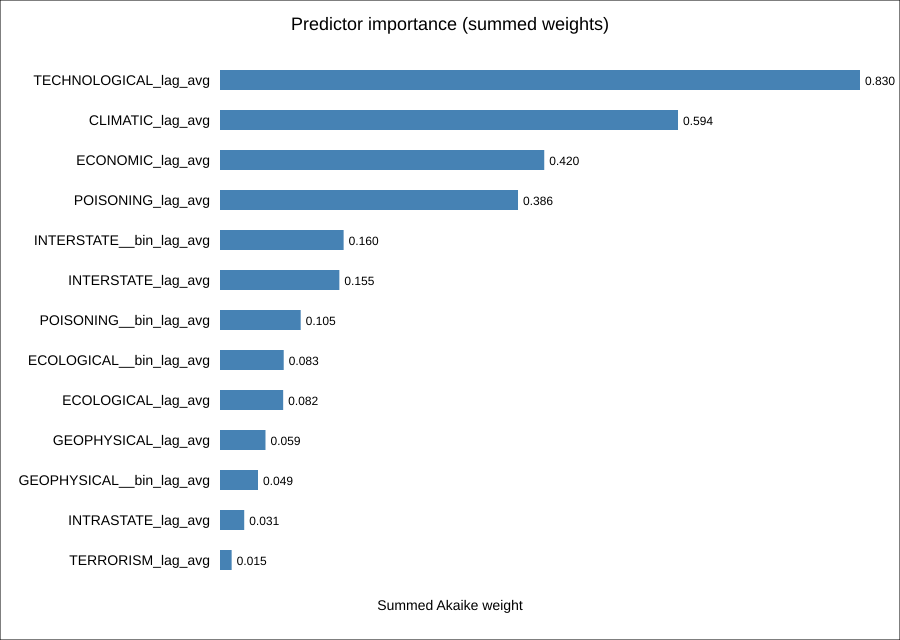

The data file committed next to this chart (first rows):
term, importance_weight
TECHNOLOGICAL_lag_avg, 0.8299
CLIMATIC_lag_avg, 0.5939
ECONOMIC_lag_avg, 0.4204
POISONING_lag_avg, 0.3864
INTERSTATE__bin_lag_avg, 0.1603
INTERSTATE_lag_avg, 0.1548
POISONING__bin_lag_avg, 0.1046
ECOLOGICAL__bin_lag_avg, 0.0826
ECOLOGICAL_lag_avg, 0.08191
GEOPHYSICAL_lag_avg, 0.05899
GEOPHYSICAL__bin_lag_avg, 0.04928
INTRASTATE_lag_avg, 0.03141
TERRORISM_lag_avg, 0.0151
